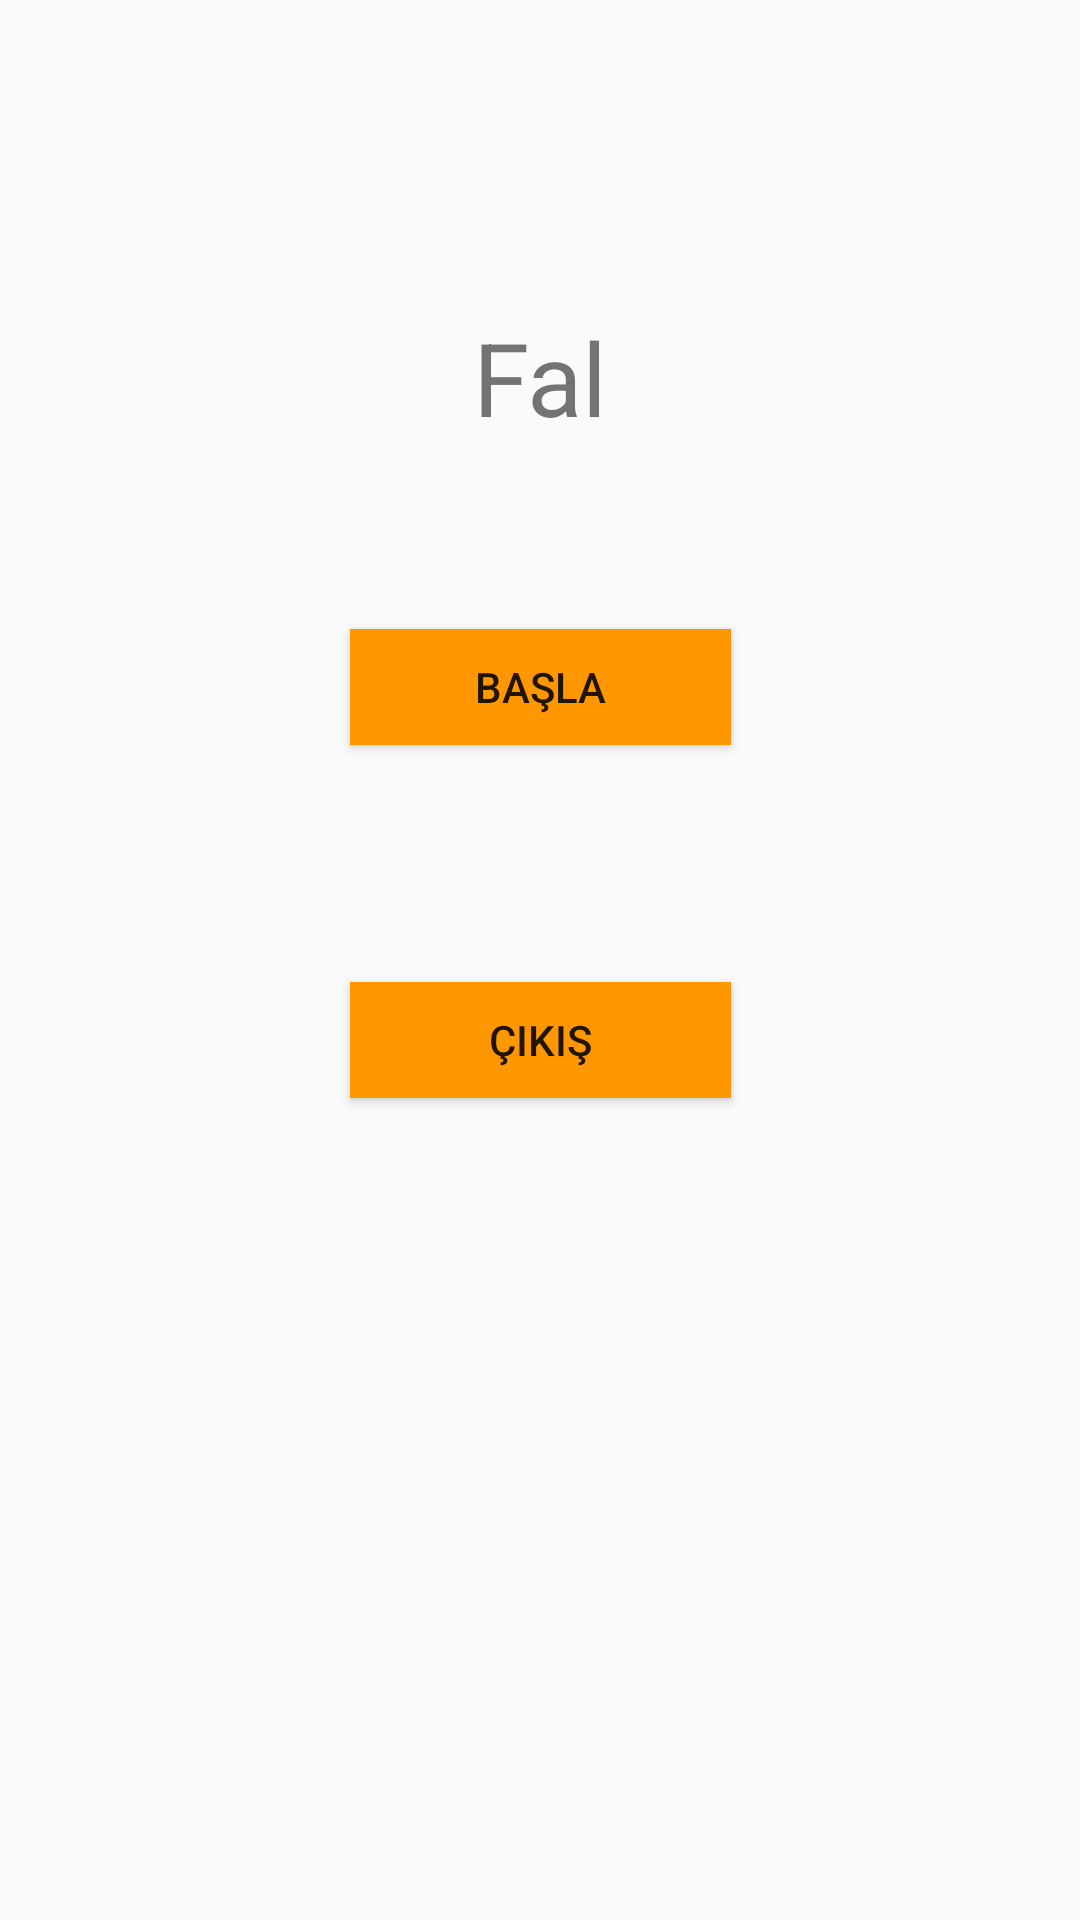

Layout XML and referenced resources for this Android screen:
<!-- AndroidManifest.xml: application theme Theme.FalUygulamasi -->
<!-- res/layout/activity_main.xml -->
<?xml version="1.0" encoding="utf-8"?>
<androidx.constraintlayout.widget.ConstraintLayout xmlns:android="http://schemas.android.com/apk/res/android"
    xmlns:app="http://schemas.android.com/apk/res-auto"
    xmlns:tools="http://schemas.android.com/tools"
    android:layout_width="match_parent"
    android:layout_height="match_parent"
    tools:context=".MainActivity">

    <TextView
        android:id="@+id/textView"
        android:layout_width="0dp"
        android:layout_height="0dp"
        android:layout_marginStart="64dp"
        android:layout_marginTop="103dp"
        android:layout_marginEnd="64dp"
        android:layout_marginBottom="68dp"
        android:text="Fal Uygulamasına Hoşgeldiniz!"
        android:textAlignment="center"
        android:textSize="34sp"
        app:layout_constraintBottom_toTopOf="@+id/startButton"
        app:layout_constraintEnd_toEndOf="parent"
        app:layout_constraintStart_toStartOf="parent"
        app:layout_constraintTop_toTopOf="parent" />

    <Button
        android:id="@+id/startButton"
        android:layout_width="127dp"
        android:layout_height="0dp"
        android:layout_marginBottom="79dp"
        android:background="#FF9800"
        android:onClick="startButtonClick"
        android:text="Başla"
        app:layout_constraintBottom_toTopOf="@+id/endButton"
        app:layout_constraintEnd_toEndOf="parent"
        app:layout_constraintStart_toStartOf="parent"
        app:layout_constraintTop_toBottomOf="@+id/textView" />

    <Button
        android:id="@+id/endButton"
        android:layout_width="127dp"
        android:layout_height="0dp"
        android:layout_marginBottom="274dp"
        android:background="#FF9800"
        android:onClick="endButtonClick"
        android:text="Çıkış"
        app:layout_constraintBottom_toBottomOf="parent"
        app:layout_constraintEnd_toEndOf="parent"
        app:layout_constraintStart_toStartOf="parent"
        app:layout_constraintTop_toBottomOf="@+id/startButton" />

</androidx.constraintlayout.widget.ConstraintLayout>
<!-- resources referenced by this layout -->
<resources>
  <style name="Theme.FalUygulamasi" parent="Theme.AppCompat.DayNight.DarkActionBar">
          
          <item name="colorPrimary">@color/purple_500</item>
          <item name="colorPrimaryVariant">@color/purple_700</item>
          <item name="colorOnPrimary">@color/white</item>
          
          <item name="colorSecondary">@color/teal_200</item>
          <item name="colorSecondaryVariant">@color/teal_700</item>
          <item name="colorOnSecondary">@color/black</item>
          
          <item name="android:statusBarColor">?attr/colorPrimaryVariant</item>
          
      </style>
  <!-- not gathered from this repository: default colours our renderer supplied (Android Studio template values) -->
  <color name="purple_500">#FF6200EE</color>
  <color name="purple_700">#FF3700B3</color>
  <color name="teal_200">#FF03DAC5</color>
  <color name="teal_700">#FF018786</color>
  <color name="black">#FF000000</color>
  <color name="white">#FFFFFFFF</color>
</resources>
